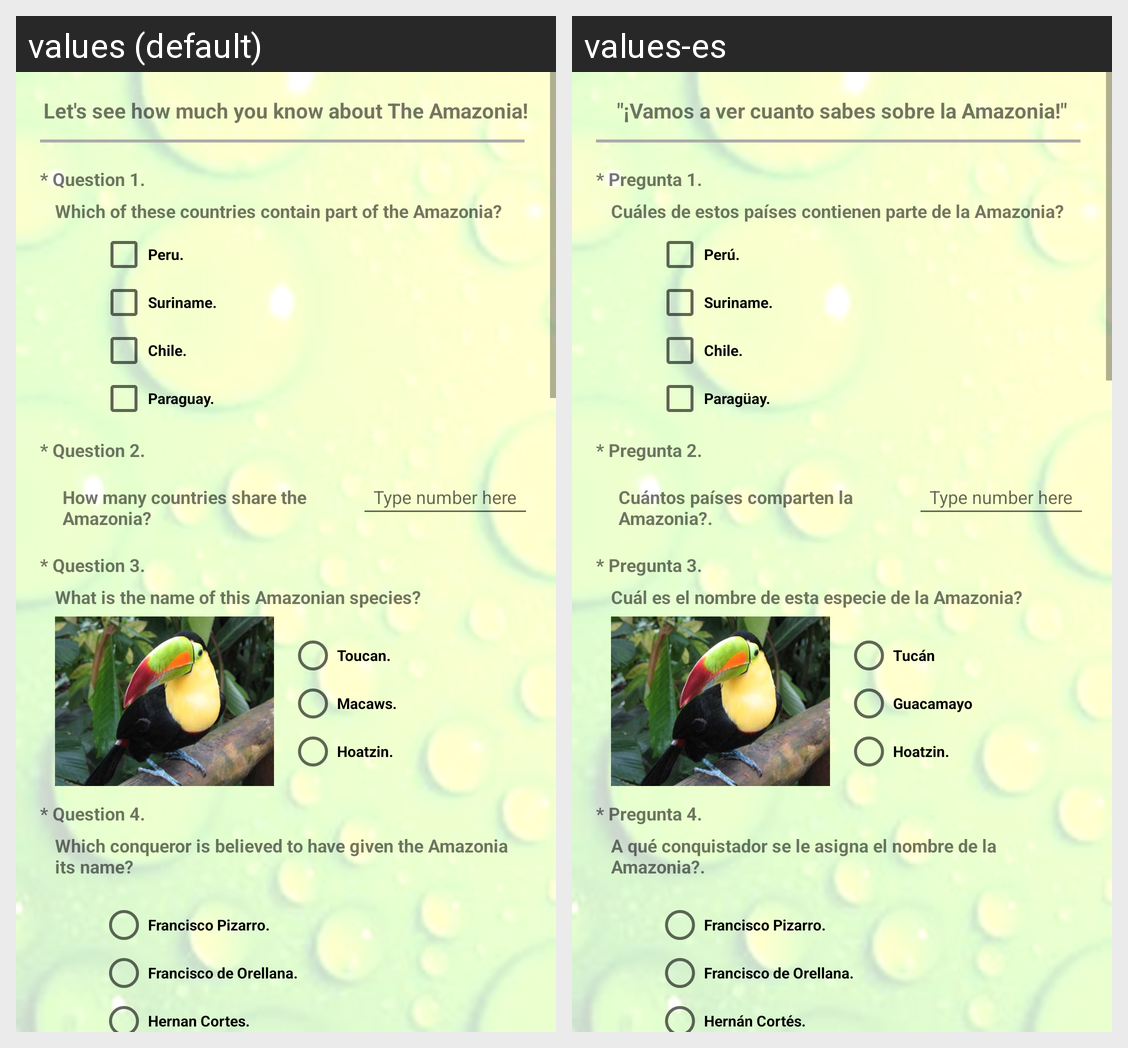

Translations of the strings shown on this Android screen, per locale in the grid:
Android screen res/layout/activity_main.xml rendered under 2 locales, left to right: values (default), values-es. Device: Nexus 5 (rendered at 1080×1920; each locale shown at half size, 540×960, under a caption strip naming it); theme AppTheme.
Strings drawn on this screen, with the default value and each locale's value (text and hints the layout hard-codes, and strings that could not be matched under every locale, appear in the picture but are not listed):

quiz_title
  values: Let's see how much you know about The Amazonia!
  values-es: "¡Vamos a ver cuanto sabes sobre la Amazonia!"

first_question_header
  values: * Question 1.
  values-es: * Pregunta 1.

first_question_text
  values: Which of these countries contain part of the Amazonia?
  values-es: Cuáles de estos países contienen parte de la Amazonia?

first_question_answer_peru
  values: Peru.
  values-es: Perú.

first_question_answer_suriname
  values: Suriname.
  values-es: Suriname.

first_question_answer_chile
  values: Chile.
  values-es: Chile.

first_question_answer_paraguay
  values: Paraguay.
  values-es: Paragüay.

second_question_header
  values: * Question 2.
  values-es: * Pregunta 2.

second_question_text
  values: How many countries share the Amazonia?
  values-es: Cuántos países comparten la Amazonia?.

second_question_edittext_hint
  values: Type number here
  values-es: Type number here  [not translated; the default value is used]

third_question_header
  values: * Question 3.
  values-es: * Pregunta 3.

third_question_text
  values: What is the name of this Amazonian species?
  values-es: Cuál es el nombre de esta especie de la Amazonia?

third_question_radiobutton_first_answer
  values: Toucan.
  values-es: Tucán

third_question_radiobutton_second_answer
  values: Macaws.
  values-es: Guacamayo

third_question_radiobutton_third_answer
  values: Hoatzin.
  values-es: Hoatzin.  [not translated; the default value is used]

fourth_question_header
  values: * Question 4.
  values-es: * Pregunta 4.

fourth_question_text
  values: Which conqueror is believed to have given the Amazonia its name?
  values-es: A qué conquistador se le asigna el nombre de la Amazonia?.

fourth_question_radiobutton_first_answer
  values: Francisco Pizarro.
  values-es: Francisco Pizarro.  [not translated; the default value is used]

fourth_question_radiobutton_second_answer
  values: Francisco de Orellana.
  values-es: Francisco de Orellana.  [not translated; the default value is used]

fourth_question_radiobutton_third_answer
  values: Hernan Cortes.
  values-es: Hernán Cortés.

fifth_question_radiobutton_first_answer
  values: Peru.
  values-es: Perú.
